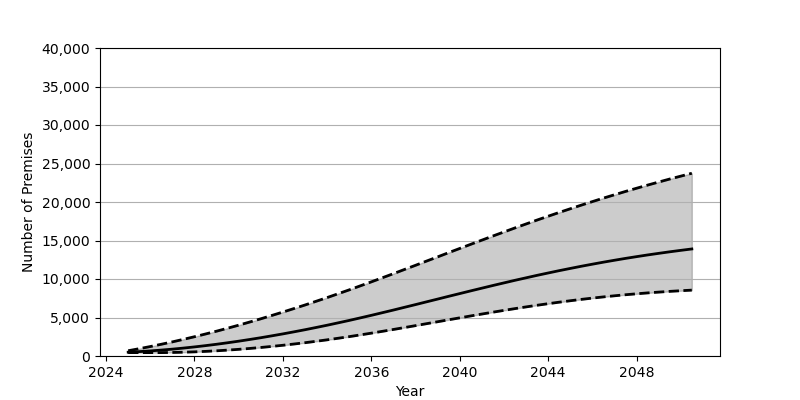

The data file committed next to this chart (first rows):
Date, Low, Base, High
2025-01-01, 439.0, 495.0, 684.0
2025-07-01, 439.0, 570.0, 948.0
2026-01-01, 439.0, 660.0, 1228
2026-07-01, 441.0, 767.0, 1523
2027-01-01, 458.0, 889.0, 1835
2027-07-01, 491.0, 1026, 2161
2028-01-01, 539.0, 1179, 2502
2028-07-01, 600.0, 1345, 2857
2029-01-01, 676.0, 1525, 3226
2029-07-01, 764.0, 1718, 3608
2030-01-01, 866.0, 1924, 4004
2030-07-01, 980.0, 2143, 4411
2031-01-01, 1106, 2374, 4831
2031-07-01, 1245, 2617, 5263
2032-01-01, 1394, 2871, 5707
2032-07-01, 1555, 3137, 6161
2033-01-01, 1727, 3413, 6626
2033-07-01, 1909, 3700, 7102
2034-01-01, 2101, 3997, 7588
2034-07-01, 2304, 4304, 8084
2035-01-01, 2515, 4620, 8590
2035-07-01, 2737, 4946, 9105
2036-01-01, 2967, 5281, 9629
2036-07-01, 3204, 5623, 10159
2037-01-01, 3447, 5970, 10696
2037-07-01, 3694, 6322, 11237
2038-01-01, 3944, 6677, 11781
2038-07-01, 4197, 7034, 12327
2039-01-01, 4451, 7392, 12873
2039-07-01, 4703, 7750, 13420
2040-01-01, 4955, 8106, 13966
2040-07-01, 5204, 8459, 14508
2041-01-01, 5450, 8810, 15048
2041-07-01, 5690, 9155, 15582
2042-01-01, 5926, 9495, 16111
2042-07-01, 6154, 9829, 16633
2043-01-01, 6376, 10154, 17148
2043-07-01, 6589, 10473, 17655
2044-01-01, 6794, 10782, 18154
2044-07-01, 6990, 11083, 18644
2045-01-01, 7177, 11373, 19123
2045-07-01, 7353, 11654, 19594
2046-01-01, 7519, 11925, 20053
2046-07-01, 7674, 12185, 20503
2047-01-01, 7820, 12436, 20942
2047-07-01, 7955, 12675, 21370
2048-01-01, 8079, 12904, 21789
2048-07-01, 8194, 13124, 22197
2049-01-01, 8298, 13332, 22595
2049-07-01, 8393, 13531, 22983
2050-01-01, 8478, 13721, 23361
2050-07-01, 8554, 13901, 23731
